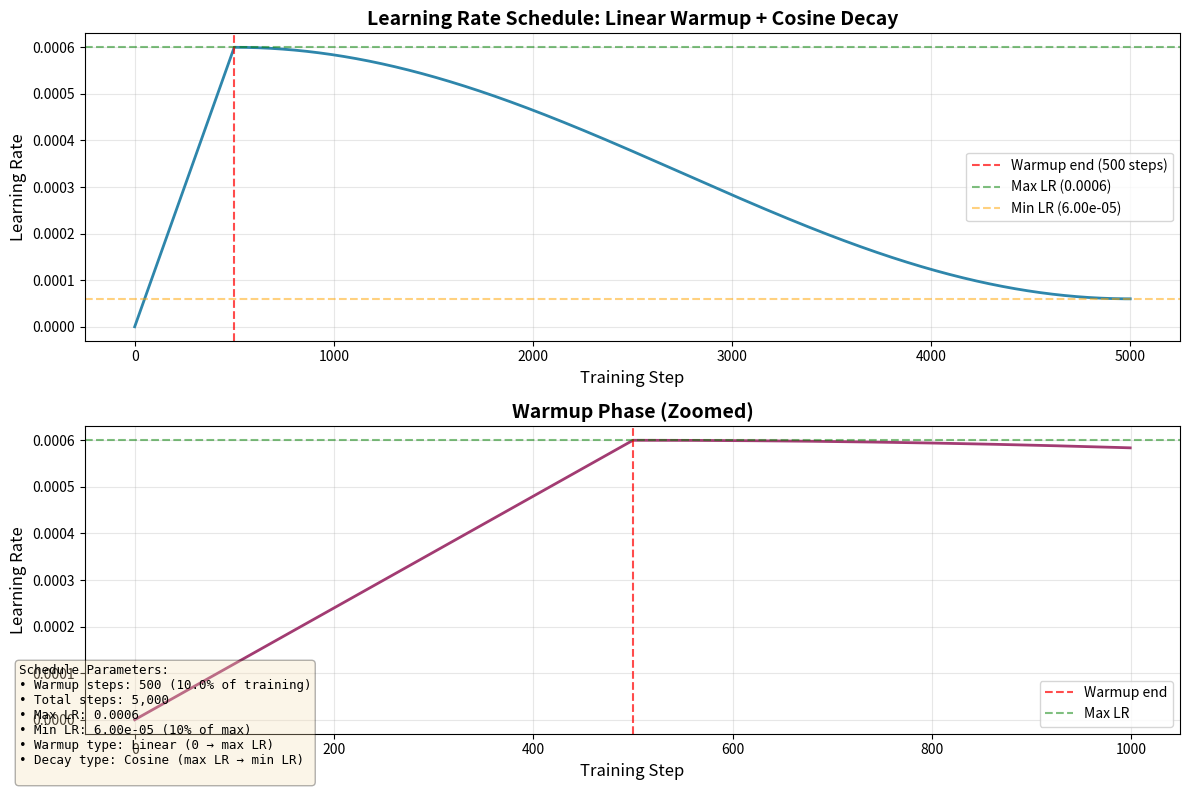

Recreate this plot in Python.
#!/usr/bin/env python
"""
Visualize the learning rate schedule for GPT-2 training.

This script plots the learning rate schedule (linear warmup + cosine decay)
for different configurations to help understand the training dynamics.

Usage:
    python visualize_lr_schedule.py
    python visualize_lr_schedule.py --warmup_steps 2000 --total_steps 5000
"""

import argparse
import matplotlib.pyplot as plt
import numpy as np
import math


def get_lr_at_step(step, warmup_steps, total_steps, max_lr=1.0, min_lr_ratio=0.1):
    """
    Calculate learning rate at a given step.

    Args:
        step: Current training step
        warmup_steps: Number of warmup steps
        total_steps: Total training steps
        max_lr: Maximum learning rate
        min_lr_ratio: Minimum LR as ratio of max LR

    Returns:
        Learning rate at the given step
    """
    # Linear warmup
    if step < warmup_steps:
        lr_multiplier = float(step) / float(max(1, warmup_steps))
    else:
        # Cosine decay
        progress = float(step - warmup_steps) / float(max(1, total_steps - warmup_steps))
        cosine_decay = 0.5 * (1.0 + math.cos(math.pi * progress))
        lr_multiplier = min_lr_ratio + (1.0 - min_lr_ratio) * cosine_decay

    return max_lr * lr_multiplier


def visualize_schedule(warmup_steps, total_steps, max_lr=1.0, min_lr_ratio=0.1, save_path=None):
    """
    Visualize the learning rate schedule.

    Args:
        warmup_steps: Number of warmup steps
        total_steps: Total training steps
        max_lr: Maximum learning rate
        min_lr_ratio: Minimum LR as ratio of max LR
        save_path: Path to save the plot (if None, display only)
    """
    steps = np.arange(0, total_steps + 1)
    lrs = [get_lr_at_step(s, warmup_steps, total_steps, max_lr, min_lr_ratio) for s in steps]

    # Create figure
    fig, (ax1, ax2) = plt.subplots(2, 1, figsize=(12, 8))

    # Full schedule
    ax1.plot(steps, lrs, linewidth=2, color='#2E86AB')
    ax1.axvline(warmup_steps, color='red', linestyle='--', alpha=0.7, label=f'Warmup end ({warmup_steps} steps)')
    ax1.axhline(max_lr, color='green', linestyle='--', alpha=0.5, label=f'Max LR ({max_lr})')
    ax1.axhline(max_lr * min_lr_ratio, color='orange', linestyle='--', alpha=0.5,
                label=f'Min LR ({max_lr * min_lr_ratio:.2e})')
    ax1.set_xlabel('Training Step', fontsize=12)
    ax1.set_ylabel('Learning Rate', fontsize=12)
    ax1.set_title('Learning Rate Schedule: Linear Warmup + Cosine Decay', fontsize=14, fontweight='bold')
    ax1.grid(True, alpha=0.3)
    ax1.legend(fontsize=10)

    # Zoomed warmup phase
    warmup_end_idx = min(warmup_steps * 2, total_steps)
    ax2.plot(steps[:warmup_end_idx], lrs[:warmup_end_idx], linewidth=2, color='#A23B72')
    ax2.axvline(warmup_steps, color='red', linestyle='--', alpha=0.7, label='Warmup end')
    ax2.axhline(max_lr, color='green', linestyle='--', alpha=0.5, label='Max LR')
    ax2.set_xlabel('Training Step', fontsize=12)
    ax2.set_ylabel('Learning Rate', fontsize=12)
    ax2.set_title('Warmup Phase (Zoomed)', fontsize=14, fontweight='bold')
    ax2.grid(True, alpha=0.3)
    ax2.legend(fontsize=10)

    # Add info text
    info_text = f"""Schedule Parameters:
• Warmup steps: {warmup_steps:,} ({warmup_steps/total_steps*100:.1f}% of training)
• Total steps: {total_steps:,}
• Max LR: {max_lr}
• Min LR: {max_lr * min_lr_ratio:.2e} ({min_lr_ratio*100:.0f}% of max)
• Warmup type: Linear (0 → max LR)
• Decay type: Cosine (max LR → min LR)
"""
    fig.text(0.02, 0.02, info_text, fontsize=9, family='monospace',
             bbox=dict(boxstyle='round', facecolor='wheat', alpha=0.3))

    plt.tight_layout()

    if save_path:
        plt.savefig(save_path, dpi=150, bbox_inches='tight')
        print(f"Plot saved to {save_path}")
    else:
        plt.show()


def main():
    parser = argparse.ArgumentParser(description="Visualize learning rate schedule")
    parser.add_argument("--warmup_steps", type=int, default=500,
                        help="Number of warmup steps (default: 500)")
    parser.add_argument("--total_steps", type=int, default=5000,
                        help="Total training steps (default: 5000)")
    parser.add_argument("--max_lr", type=float, default=6e-4,
                        help="Maximum learning rate (default: 6e-4)")
    parser.add_argument("--min_lr_ratio", type=float, default=0.1,
                        help="Minimum LR as ratio of max LR (default: 0.1)")
    parser.add_argument("--save", type=str, default=None,
                        help="Path to save plot (default: display only)")

    args = parser.parse_args()

    print("=" * 60)
    print("Learning Rate Schedule Visualization")
    print("=" * 60)
    print(f"Warmup steps: {args.warmup_steps:,}")
    print(f"Total steps: {args.total_steps:,}")
    print(f"Max LR: {args.max_lr}")
    print(f"Min LR: {args.max_lr * args.min_lr_ratio:.2e}")
    print(f"Warmup phase: {args.warmup_steps/args.total_steps*100:.1f}% of training")
    print("=" * 60)

    visualize_schedule(
        warmup_steps=args.warmup_steps,
        total_steps=args.total_steps,
        max_lr=args.max_lr,
        min_lr_ratio=args.min_lr_ratio,
        save_path=args.save
    )


if __name__ == "__main__":
    main()
